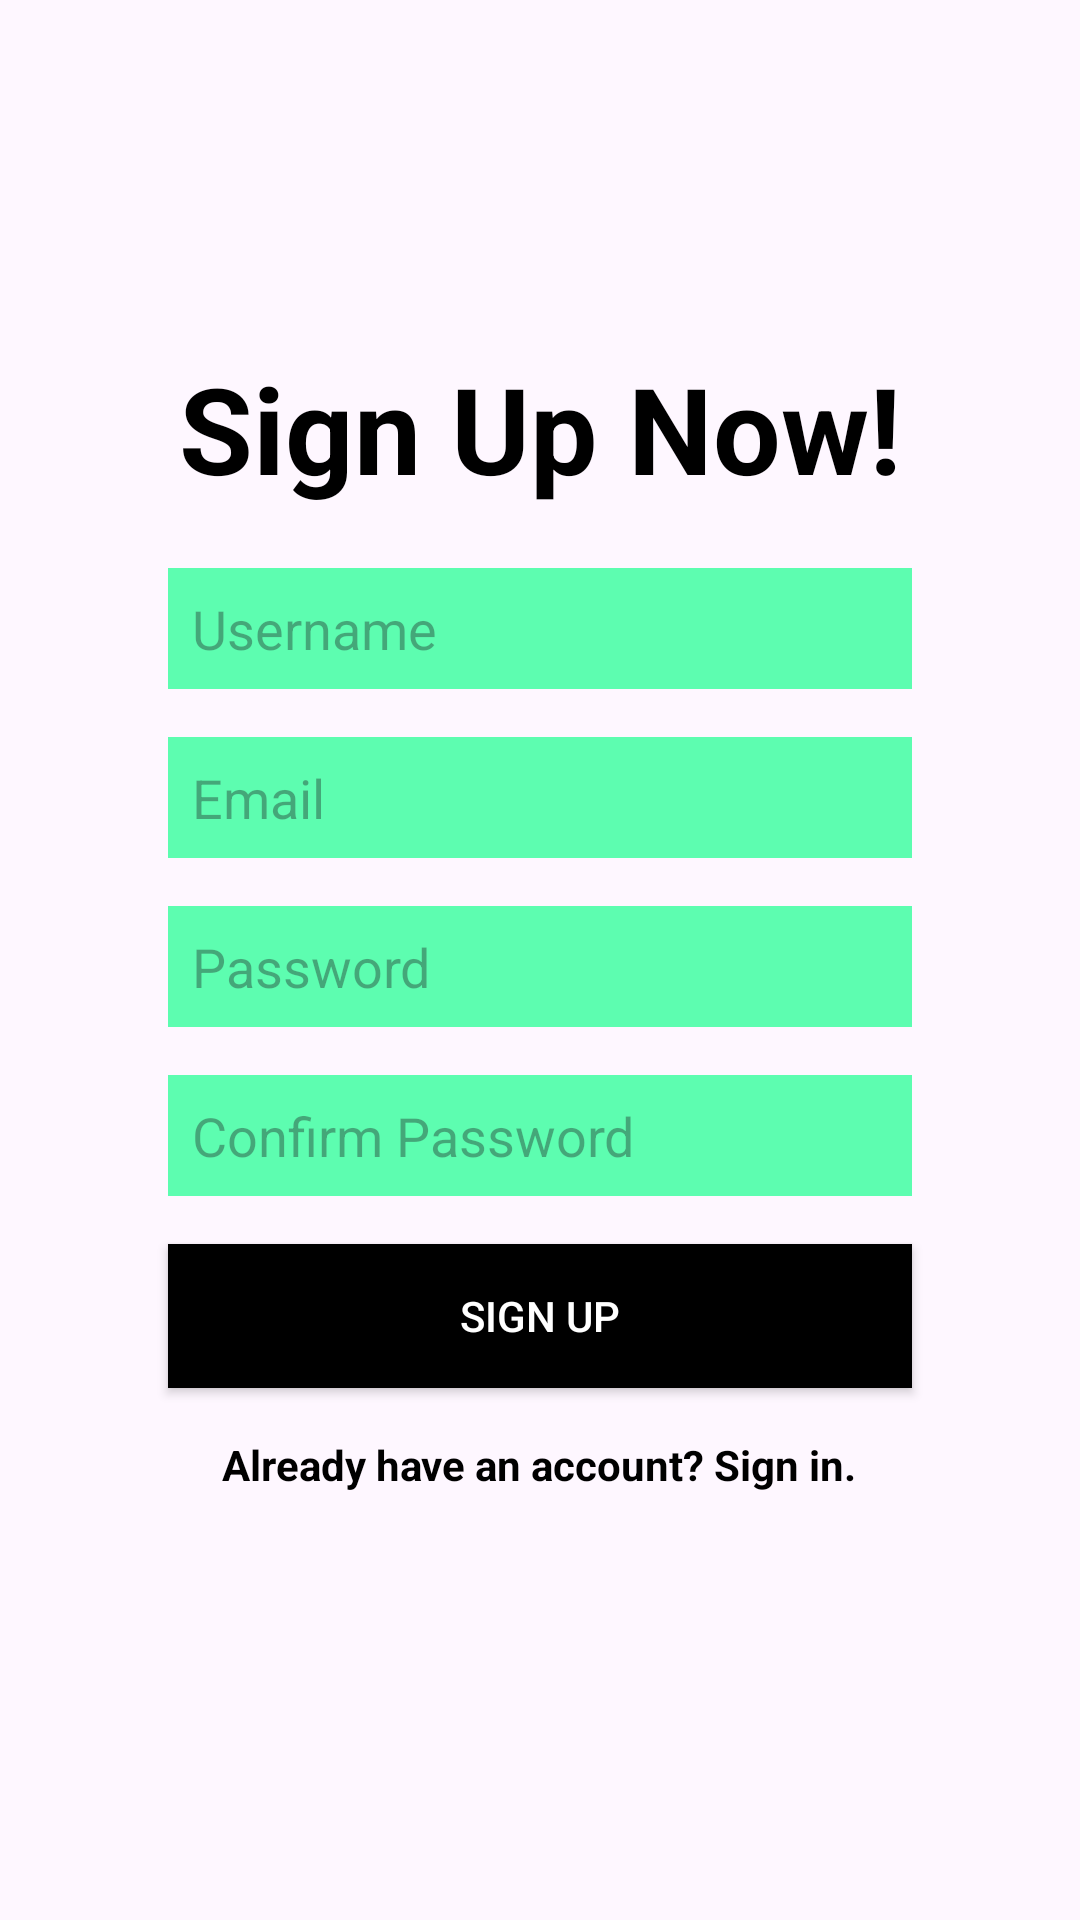

Layout XML and referenced resources for this Android screen:
<!-- AndroidManifest.xml: application theme Theme.HabitHelper -->
<!-- res/layout/fragment_signup.xml -->
<?xml version="1.0" encoding="utf-8"?>
<LinearLayout xmlns:android="http://schemas.android.com/apk/res/android"
    android:layout_width="match_parent"
    android:layout_height="match_parent"
    android:orientation="vertical"
    android:padding="16dp">

    <TextView
        android:id="@+id/text_welcome"
        android:layout_width="wrap_content"
        android:layout_height="wrap_content"
        android:text="@string/sign_up_now"
        android:textSize="40sp"
        android:textColor="@android:color/black"
        android:layout_gravity="center_horizontal"
        android:layout_marginTop="100dp"
        android:textStyle="bold|normal" />

    
    <EditText
        android:id="@+id/edit_text_username"
        android:layout_width="match_parent"
        android:layout_height="wrap_content"
        android:hint="@string/SignUpUsername"
        android:background="@color/green"
        android:layout_marginEnd="40dp"
        android:layout_marginStart="40dp"
        android:layout_marginTop="20dp"
        android:padding="8dp"
        android:layout_marginBottom="16dp"
        android:importantForAutofill="no" />

    
    <EditText
        android:id="@+id/edit_text_email"
        android:layout_width="match_parent"
        android:layout_height="wrap_content"
        android:hint="@string/email"
        android:layout_marginStart="40dp"
        android:layout_marginEnd="40dp"
        android:inputType="textEmailAddress"
        android:background="@color/green"
        android:padding="8dp"
        android:layout_marginBottom="16dp"
        android:importantForAutofill="no" />

    
    <EditText
        android:id="@+id/edit_text_password"
        android:layout_marginStart="40dp"
        android:layout_marginEnd="40dp"
        android:layout_width="match_parent"
        android:layout_height="wrap_content"
        android:hint="@string/SignUpPassword"
        android:inputType="textPassword"
        android:background="@color/green"
        android:padding="8dp"
        android:layout_marginBottom="16dp"/>

    
    <EditText
        android:id="@+id/edit_text_confirm_password"
        android:layout_width="match_parent"
        android:layout_marginStart="40dp"
        android:layout_marginEnd="40dp"
        android:layout_height="wrap_content"
        android:hint="@string/confirm_password"
        android:inputType="textPassword"
        android:background="@color/green"
        android:padding="8dp"
        android:layout_marginBottom="16dp"/>

    
    <Button
        android:id="@+id/button_sign_up"
        android:layout_width="match_parent"
        android:layout_height="wrap_content"
        android:text="@string/sign_up"
        android:layout_marginEnd="40dp"
        android:layout_marginStart="40dp"
        android:background="@color/black"
        android:textColor="@android:color/white"/>

    
    <TextView
        android:id="@+id/loginlink"
        android:layout_width="wrap_content"
        android:layout_height="wrap_content"
        android:text="@string/already_have_an_account_log_in"
        android:textColor="@android:color/black"
        android:textStyle="bold"
        android:layout_marginTop="16dp"
        android:layout_gravity="center_horizontal"/>


</LinearLayout>
<!-- resources referenced by this layout -->
<resources>
  <color name="black">#FF000000</color>
  <color name="green">#5DFDB0</color>
  <string name="SignUpPassword">Password</string>
  <string name="SignUpUsername">Username</string>
  <string name="already_have_an_account_log_in">Already have an account? Sign in.</string>
  <string name="confirm_password">Confirm Password</string>
  <string name="email">Email</string>
  <string name="sign_up">Sign Up</string>
  <string name="sign_up_now">Sign Up Now!</string>
  <style name="Theme.HabitHelper" parent="Base.Theme.HabitHelper" />
  <style name="Base.Theme.HabitHelper" parent="Theme.Material3.DayNight.NoActionBar">
          
          
      </style>
</resources>
